Run: headless pygame with SDL's dummy video driver; simulated clock (each Clock.tick advances the game by its frame time, no real sleeping); random seed 0; keys injected as events and as key.get_pressed() state; no mouse input.
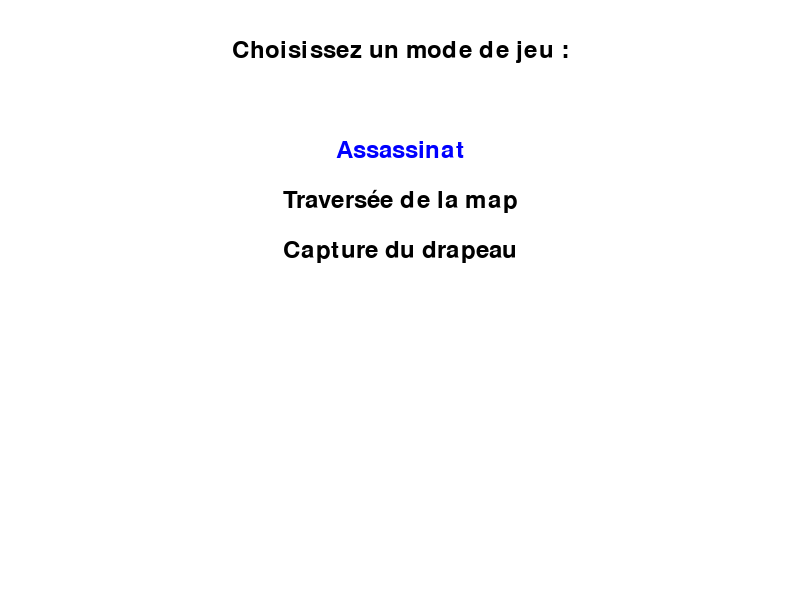
Frame 1 of 4 · flips 1–60 · no input
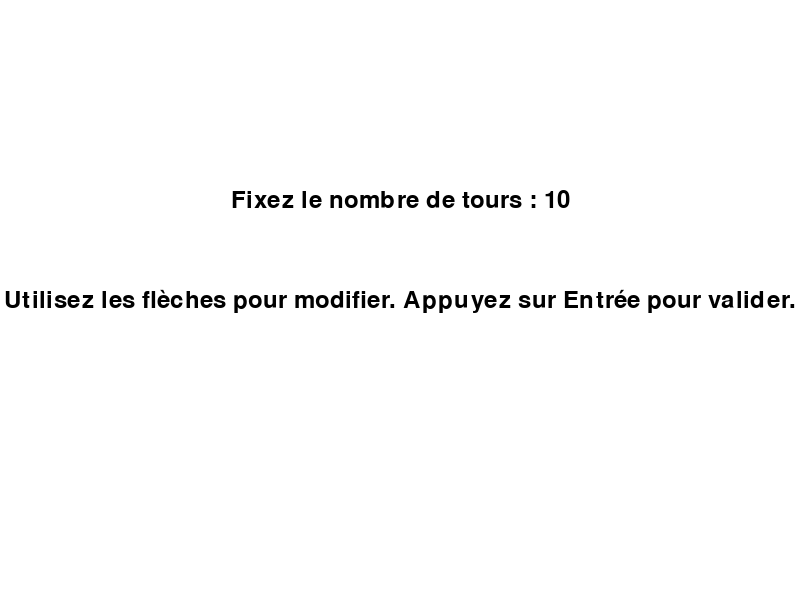
Frame 2 of 4 · flips 61–180 · tapped SPACE, RETURN · held RIGHT (→), D
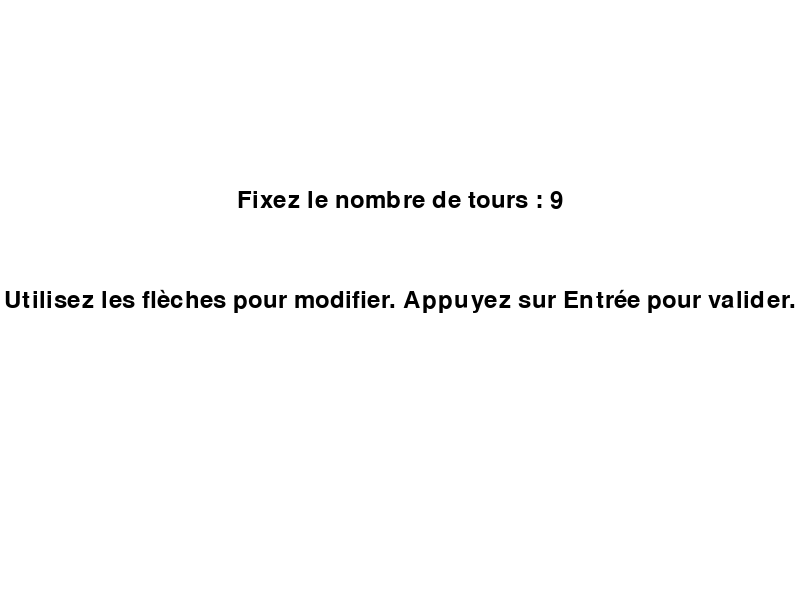
Frame 3 of 4 · flips 181–300 · held DOWN (↓), S
Frame 4 of 4 · flips 301–420 · held LEFT (←), A, UP (↑), W · screen same as frame 2, image omitted

The pygame program that drew these frames:

import pygame
import sys


pygame.init()


SCREEN_WIDTH, SCREEN_HEIGHT = 800, 600
screen = pygame.display.set_mode((SCREEN_WIDTH, SCREEN_HEIGHT))
pygame.display.set_caption("Jeu de tactique tour par tour")


WHITE = (255, 255, 255)
BLACK = (0, 0, 0)
BLUE = (0, 0, 255)
RED = (255, 0, 0)
GREEN = (0, 255, 0)


font = pygame.font.Font(None, 36)

def afficher_texte(text, x, y, couleur=BLACK, centrer=False):
    text_surface = font.render(text, True, couleur)
    text_rect = text_surface.get_rect()
    if centrer:
        text_rect.center = (x, y)
    else:
        text_rect.topleft = (x, y)
    screen.blit(text_surface, text_rect)

def choix_mode():
    modes = ["Assassinat", "Traversée de la map", "Capture du drapeau"]
    selection = 0

    while True:
        screen.fill(WHITE)
        afficher_texte("Choisissez un mode de jeu :", SCREEN_WIDTH // 2, 50, BLACK, centrer=True)
        
        # Afficher les modes de jeu
        for i, mode in enumerate(modes):
            couleur = BLUE if i == selection else BLACK
            afficher_texte(mode, SCREEN_WIDTH // 2, 150 + i * 50, couleur, centrer=True)

        pygame.display.flip()

        for event in pygame.event.get():
            if event.type == pygame.QUIT:
                pygame.quit()
                sys.exit()
            elif event.type == pygame.KEYDOWN:
                if event.key == pygame.K_UP:
                    selection = (selection - 1) % len(modes)
                elif event.key == pygame.K_DOWN:
                    selection = (selection + 1) % len(modes)
                elif event.key == pygame.K_RETURN:
                    return modes[selection]

def demander_nombre_tours():
    nombre_tours = 10
    while True:
        screen.fill(WHITE)
        afficher_texte(f"Fixez le nombre de tours : {nombre_tours}", SCREEN_WIDTH // 2, 200, BLACK, centrer=True)
        afficher_texte("Utilisez les flèches pour modifier. Appuyez sur Entrée pour valider.", SCREEN_WIDTH // 2, 300, BLACK, centrer=True)

        pygame.display.flip()

        for event in pygame.event.get():
            if event.type == pygame.QUIT:
                pygame.quit()
                sys.exit()
            elif event.type == pygame.KEYDOWN:
                if event.key == pygame.K_UP:
                    nombre_tours += 1
                elif event.key == pygame.K_DOWN and nombre_tours > 1:
                    nombre_tours -= 1
                elif event.key == pygame.K_RETURN:
                    return nombre_tours

def afficher_phase(tour, phase):
    screen.fill(WHITE)
    afficher_texte(f"Tour {tour} - Phase : {phase}", SCREEN_WIDTH // 2, SCREEN_HEIGHT // 2, RED, centrer=True)
    pygame.display.flip()
    pygame.time.wait(2000)

def main():
    mode = choix_mode()
    nombre_tours = demander_nombre_tours()

    print(f"Mode choisi : {mode}")
    print(f"Nombre de tours : {nombre_tours}")

    tour = 1
    phases = ["Mouvement", "Tir/Magie", "Combat"]

    # Boucle de jeu principale
    while tour <= nombre_tours:
        for phase in phases:
            afficher_phase(tour, phase)

            # Logique de la phase ici (vide pour l'instant)
            pygame.time.wait(1000)  # Simule une pause entre phases

        tour += 1

    screen.fill(WHITE)
    afficher_texte("Fin du jeu !", SCREEN_WIDTH // 2, SCREEN_HEIGHT // 2, GREEN, centrer=True)
    pygame.display.flip()
    pygame.time.wait(3000)
    pygame.quit()

if __name__ == "__main__":
    main()
